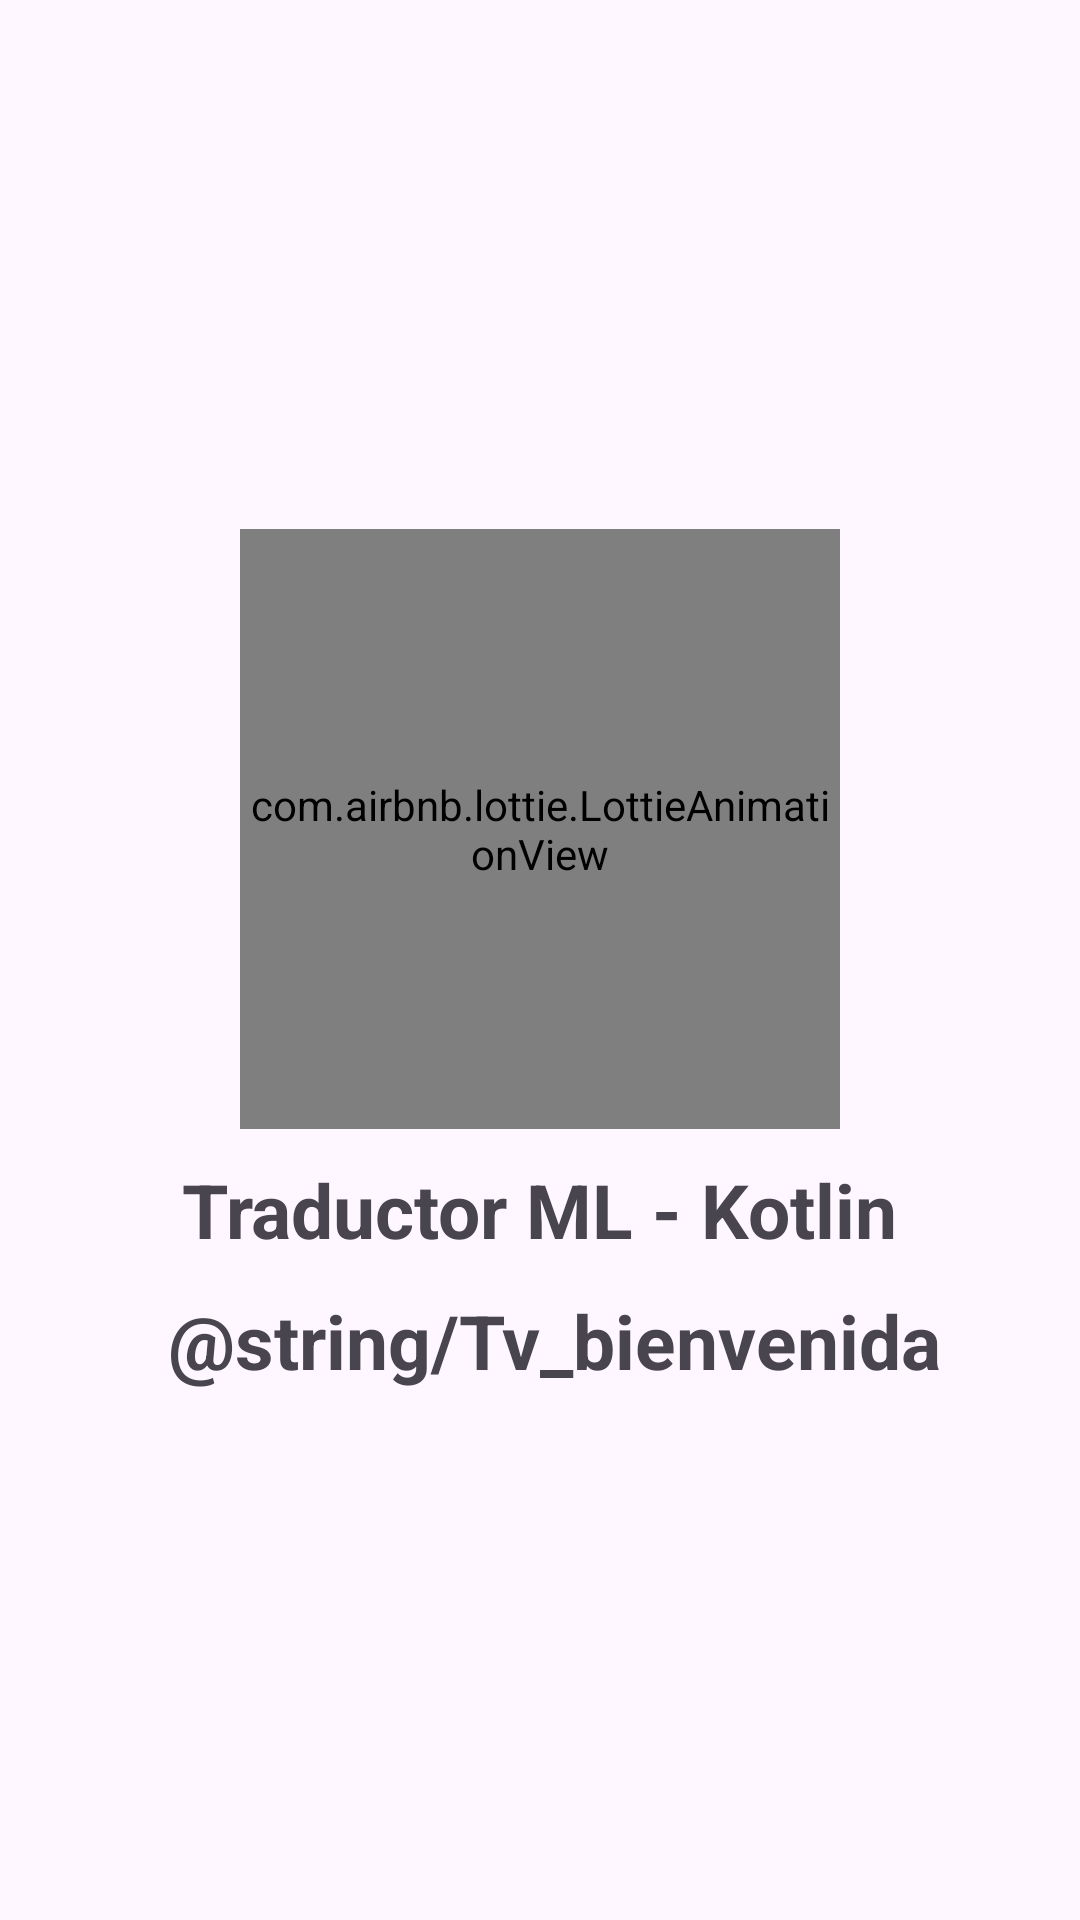

This screen was rendered from an Android layout file. Write that file and the resources it references.
<!-- AndroidManifest.xml: application theme Theme.TraductorMLKotlin -->
<!-- res/layout/activity_pantalla_bienvenida.xml -->
<?xml version="1.0" encoding="utf-8"?>
<RelativeLayout xmlns:android="http://schemas.android.com/apk/res/android"
    xmlns:app="http://schemas.android.com/apk/res-auto"
    xmlns:tools="http://schemas.android.com/tools"
    android:id="@+id/main"
    android:layout_width="match_parent"
    android:layout_height="match_parent"
    tools:context=".PantallaBienvenida">
    
    <LinearLayout
        android:layout_width="match_parent"
        android:layout_height="match_parent"
        android:orientation="vertical"
        android:gravity="center">
        
        <com.airbnb.lottie.LottieAnimationView
            android:layout_width="200dp"
            android:layout_height="200dp"
            app:lottie_fileName="bienvenida.json.json"
            app:lottie_autoPlay="true"
            app:lottie_imageAssetsFolder="assets"
            app:lottie_loop="true"/>

        <TextView
            android:text="@string/app_name"
            android:textSize="25sp"
            android:textStyle="bold"
            android:layout_marginTop="10dp"
            android:layout_width="wrap_content"
            android:layout_height="wrap_content"/>

        <TextView
            android:text="@string/Tv_bienvenida"
            android:layout_marginStart="5dp"
            android:textSize="25sp"
            android:textStyle="bold"
            android:layout_marginTop="10dp"
            android:layout_width="wrap_content"
            android:layout_height="wrap_content"/>

    </LinearLayout>

</RelativeLayout>
<!-- resources referenced by this layout -->
<resources>
  <string name="app_name">Traductor ML - Kotlin</string>
  <style name="Theme.TraductorMLKotlin" parent="Base.Theme.TraductorMLKotlin" />
  <style name="Base.Theme.TraductorMLKotlin" parent="Theme.Material3.DayNight.NoActionBar">
          
          
      </style>
</resources>
